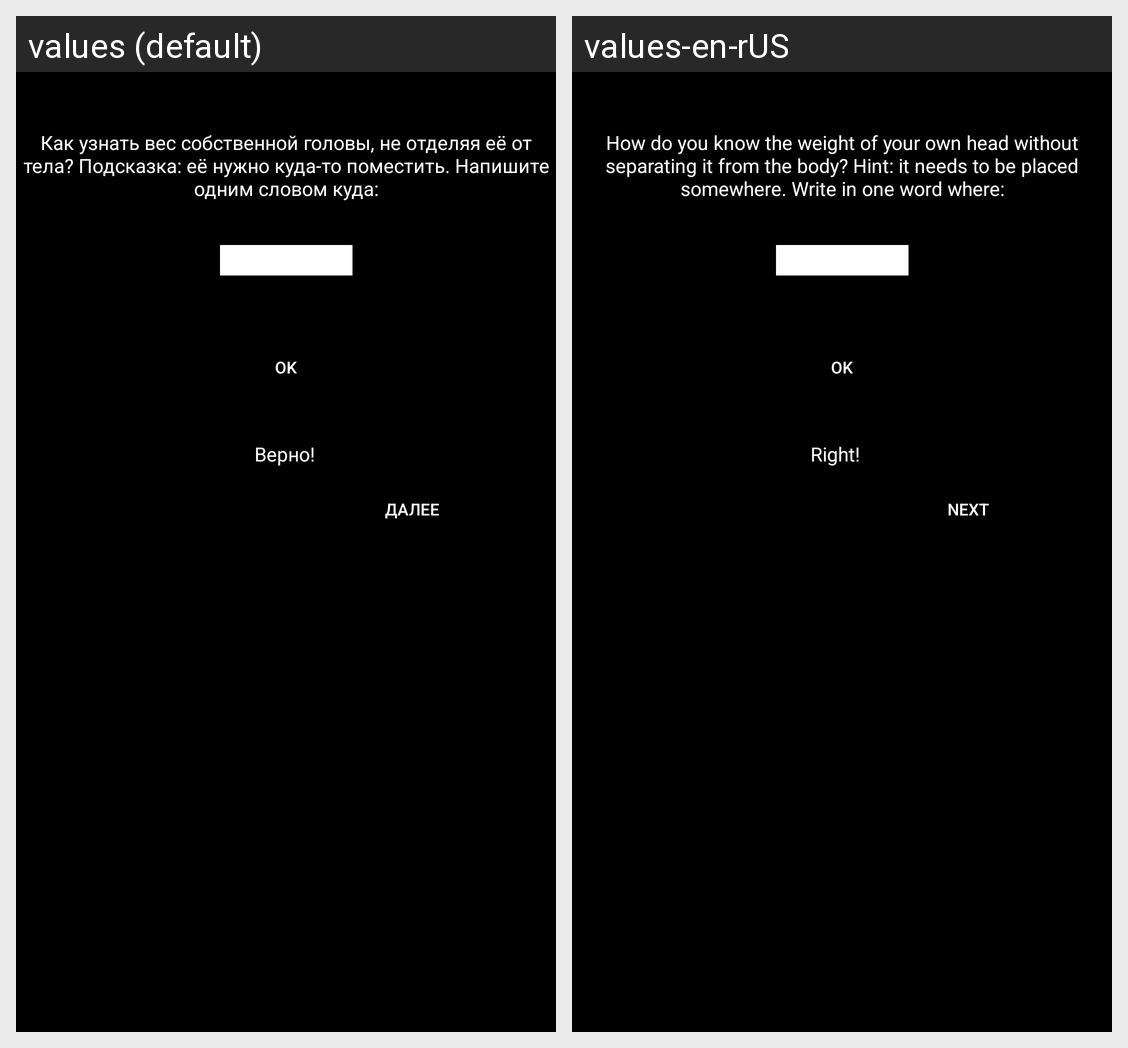

This grid shows one Android layout under two languages. Give, for every string resource on the screen, its name, the default text and each shown locale's text.
Android screen res/layout/fragment_7.xml rendered under 2 locales, left to right: values (default), values-en-rUS. Device: Nexus 5 (rendered at 1080×1920; each locale shown at half size, 540×960, under a caption strip naming it); theme Theme.Design.NoActionBar.
Strings drawn on this screen, with the default value and each locale's value (text and hints the layout hard-codes, and strings that could not be matched under every locale, appear in the picture but are not listed):

lvl7
  values: Как узнать вес собственной головы, не отделяя её от тела? Подсказка: её нужно куда-то поместить. Напишите одним словом куда:
  values-en-rUS: How do you know the weight of your own head without separating it from the body? Hint: it needs to be placed somewhere. Write in one word where:

ok
  values: OK
  values-en-rUS: OK  [not translated; the default value is used]

truth
  values: Верно!
  values-en-rUS: Right!

next
  values: Далее
  values-en-rUS: Next
